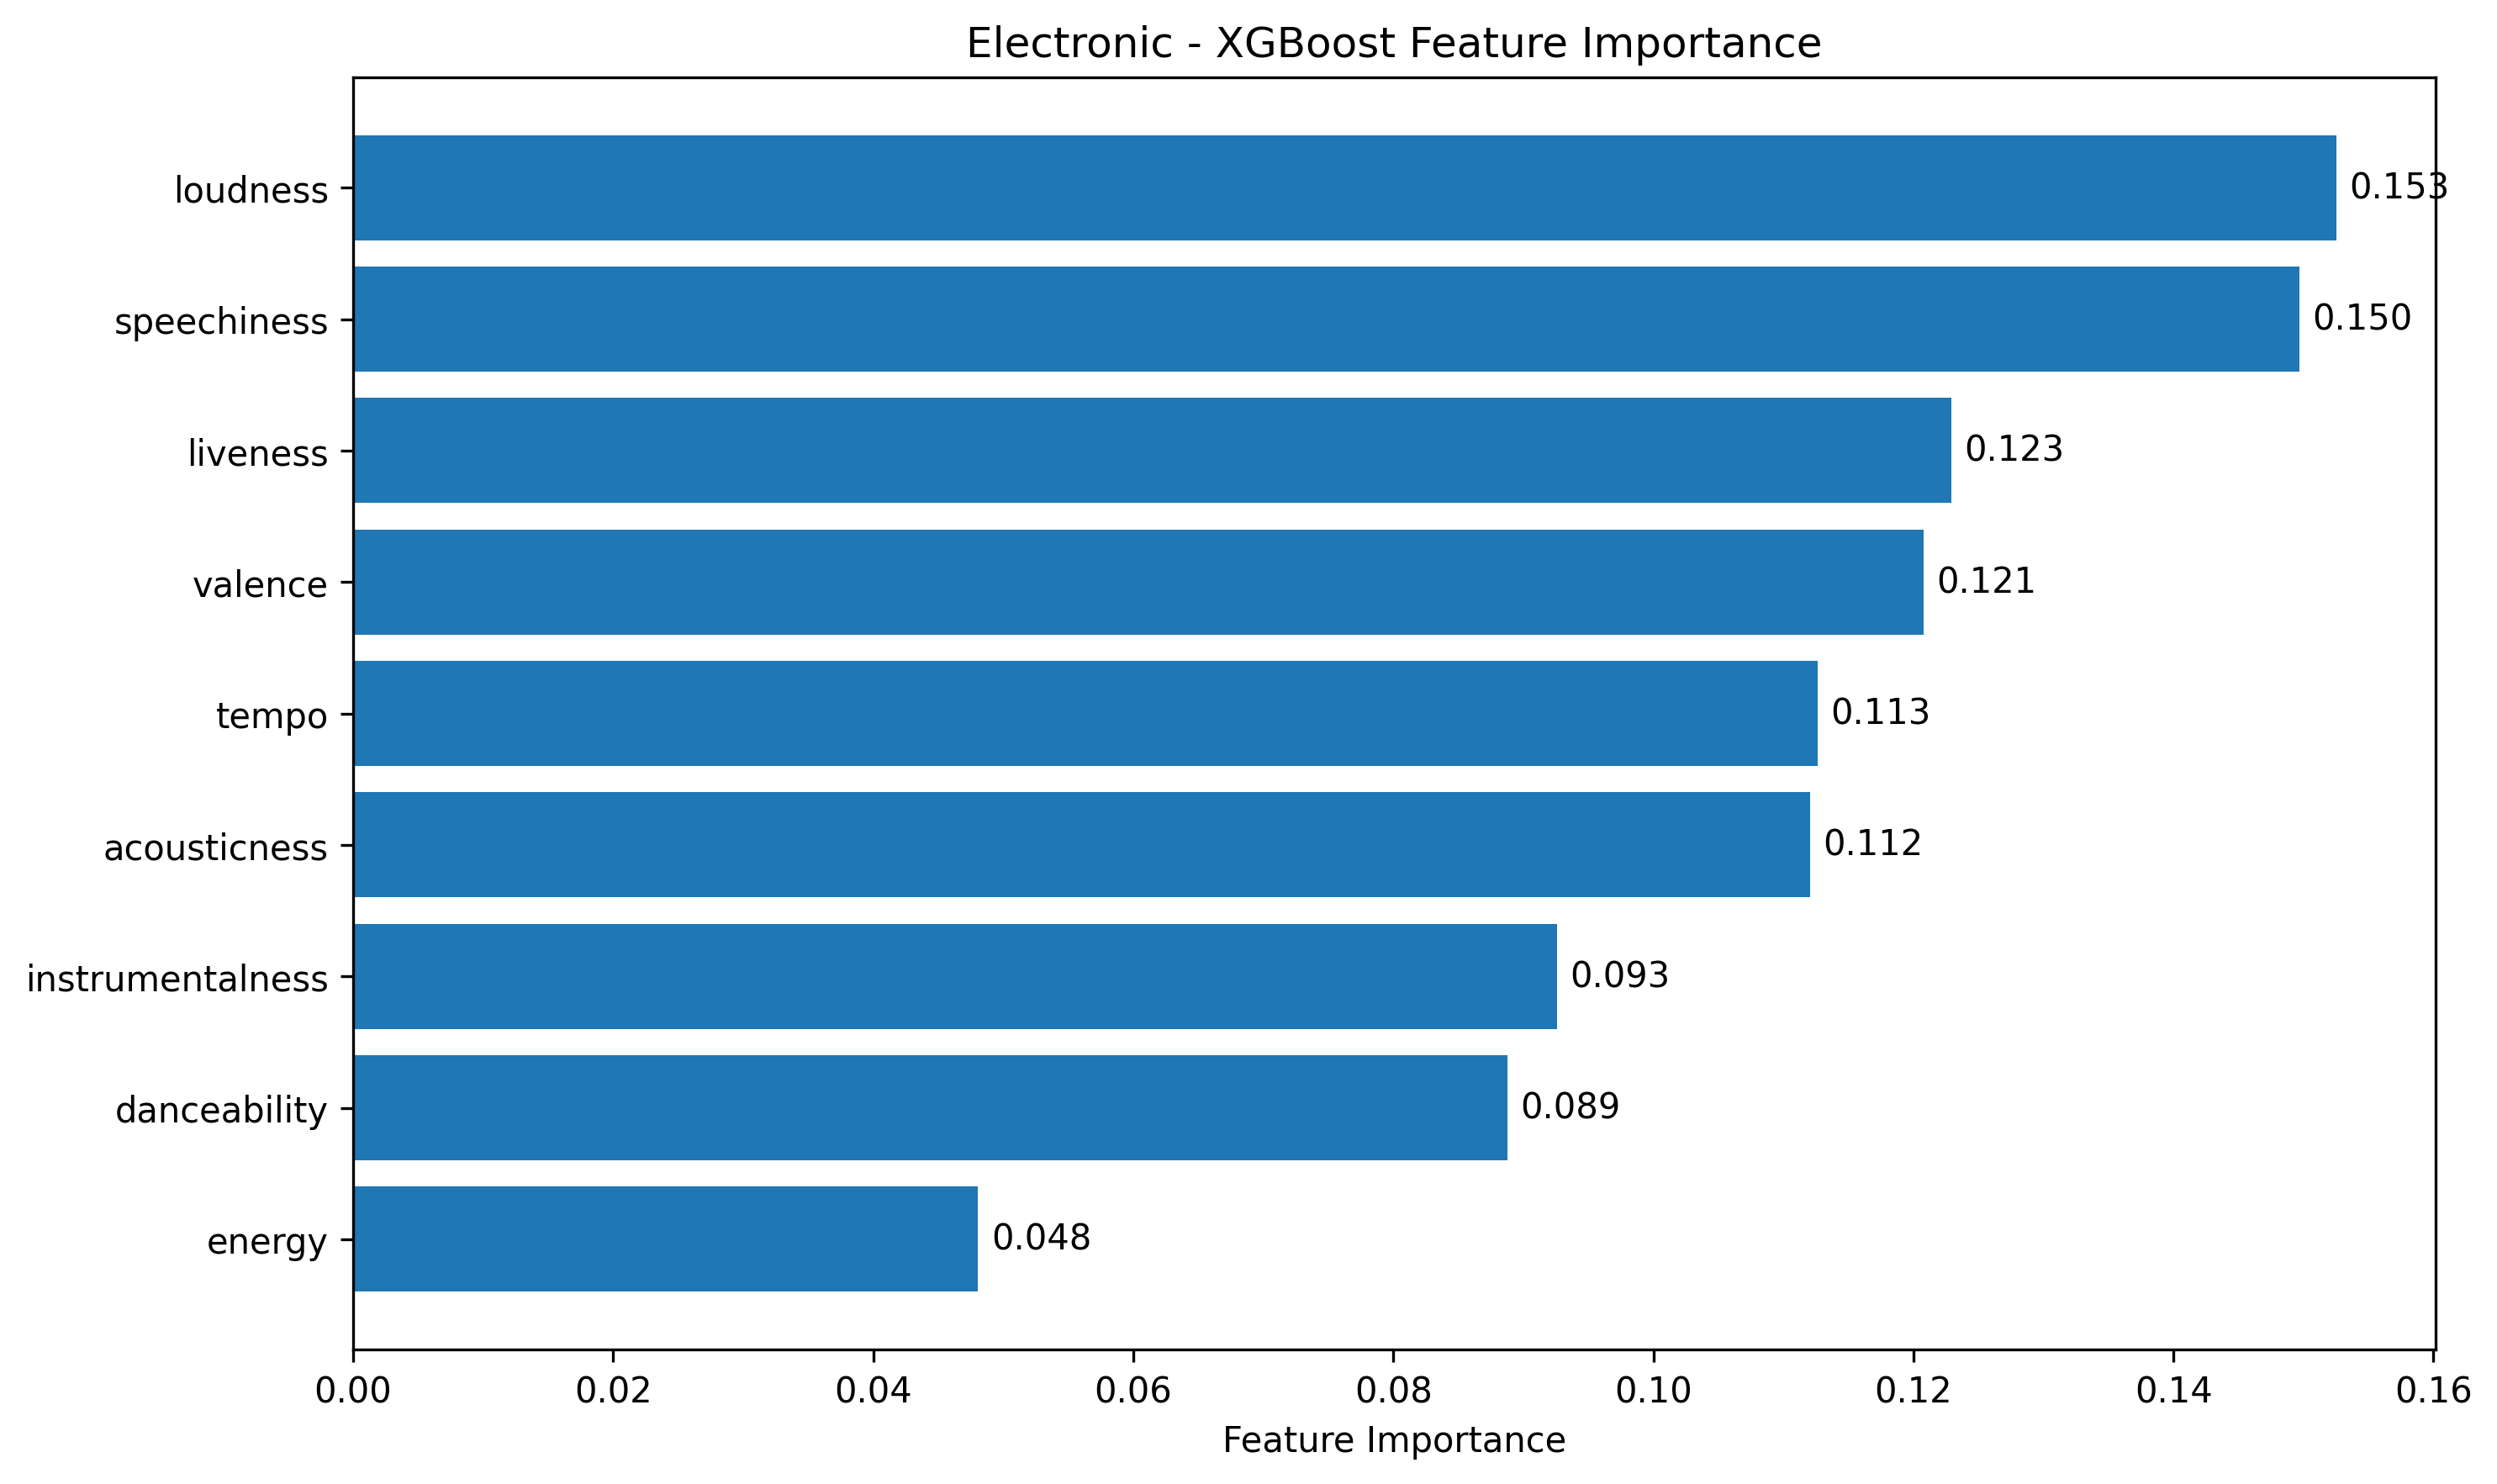

Data behind this chart, as committed beside it:
feature, importance
loudness, 0.1525
speechiness, 0.1497
liveness, 0.1229
valence, 0.1208
tempo, 0.1126
acousticness, 0.1121
instrumentalness, 0.09257
danceability, 0.08879
energy, 0.04807
